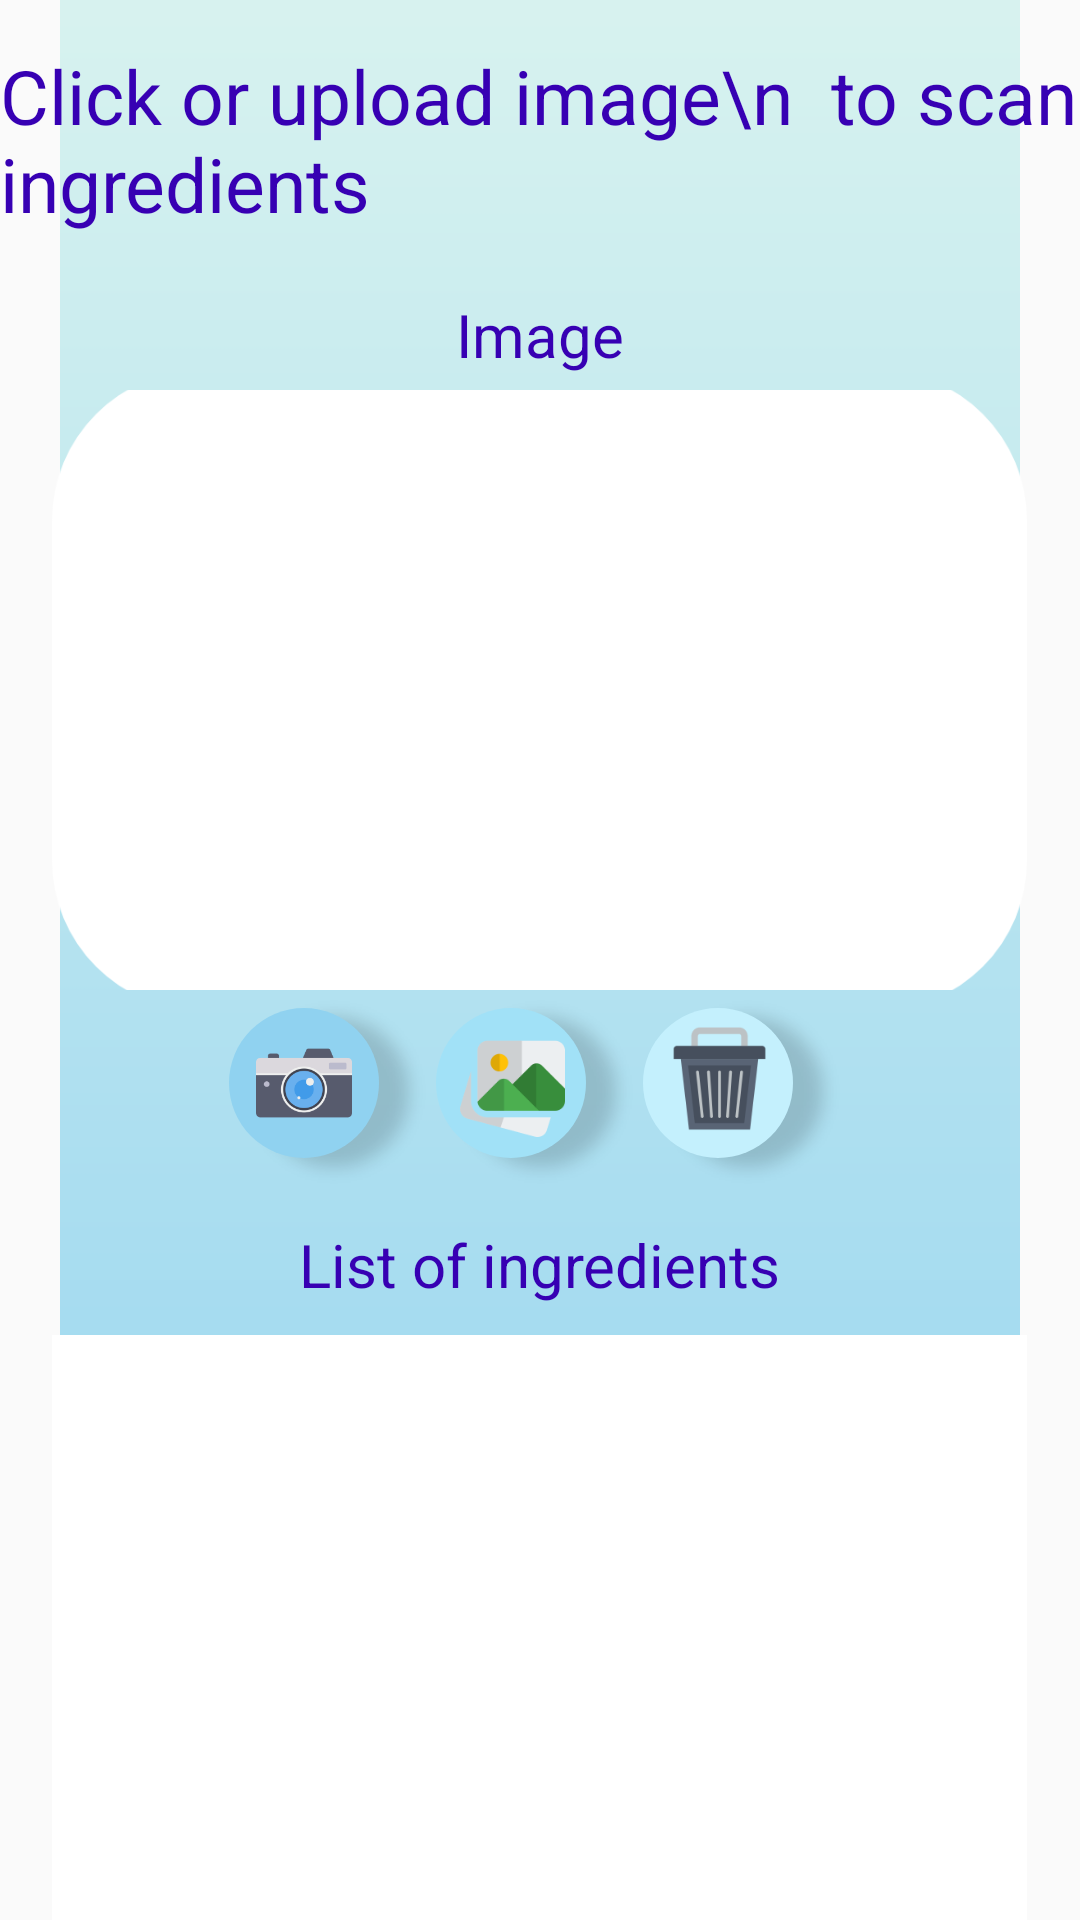

Android layout source for this screen:
<!-- AndroidManifest.xml: application theme AppTheme -->
<!-- res/layout/activity_clickpicture.xml -->
<?xml version="1.0" encoding="utf-8"?>
<RelativeLayout xmlns:android="http://schemas.android.com/apk/res/android"
    xmlns:app="http://schemas.android.com/apk/res-auto"
    xmlns:tools="http://schemas.android.com/tools"
    android:layout_width="match_parent"
    android:layout_height="match_parent"
    tools:context=".ClickpictureActivity">

    <ImageView
        android:layout_width="match_parent"
        android:layout_height="match_parent"
        android:src="@drawable/clickpicturebg"></ImageView>

    <LinearLayout
        android:id="@+id/linearlayout"
        android:layout_width="fill_parent"
        android:layout_height="fill_parent"
        android:layout_alignParentTop="true"
        android:layout_centerHorizontal="true"
        android:orientation="vertical">

        <TextView
            android:layout_width="wrap_content"
            android:layout_height="wrap_content"
            android:text="Click or upload image\n  to scan ingredients"
            android:layout_gravity="center"
            android:textColor="@color/colorPrimaryDark"
            android:textSize="25dp"
            android:layout_marginTop="15dp">
        </TextView>

        <TextView
            android:layout_width="wrap_content"
            android:layout_height="wrap_content"
            android:text="Image"
            android:layout_gravity="center"
            android:textColor="@color/colorPrimaryDark"
            android:textSize="20dp"
            android:paddingTop="20dp"
            android:layout_marginBottom="5dp">
        </TextView>


















        <ImageView
            android:id="@+id/ingredientimagebox"
            android:layout_width="325dp"
            android:layout_height="200dp"
            android:src="@drawable/imagebox"
            android:layout_gravity="center"
            android:scaleType="centerCrop">
        </ImageView>


        <TableLayout
            android:layout_width="wrap_content"
            android:layout_height="wrap_content"
            android:layout_gravity="center">

            <TableRow>

                <ImageButton
                    android:id="@+id/cameraBtn"
                    android:layout_width="wrap_content"
                    android:layout_height="wrap_content"
                    android:src="@drawable/cameraicon"
                    android:background="#00000000"
                    android:layout_column="1">
                </ImageButton>

                <ImageButton
                    android:id="@+id/galleryBtn"
                    android:layout_width="wrap_content"
                    android:layout_height="wrap_content"
                    android:src="@drawable/galleryicon"
                    android:background="#00000000"
                    android:layout_column="2">
                </ImageButton>

                <ImageButton
                    android:id="@+id/trashBtn"
                    android:layout_width="wrap_content"
                    android:layout_height="wrap_content"
                    android:src="@drawable/trashicon"
                    android:background="#00000000"
                    android:layout_column="3">
                </ImageButton>

            </TableRow>

        </TableLayout>

        <TextView
            android:layout_width="wrap_content"
            android:layout_height="wrap_content"
            android:text="List of ingredients"
            android:layout_gravity="center"
            android:textColor="@color/colorPrimaryDark"
            android:textSize="20dp"
            android:layout_marginTop="10dp">
        </TextView>









        <EditText
            android:id="@+id/ingredientsbox"
            android:layout_width="325dp"
            android:layout_height="200dp"
            android:layout_gravity="center"
            android:background="@color/white"
            android:layout_marginTop="10dp"
            android:inputType="textMultiLine"
            android:overScrollMode="always"
            android:scrollbarStyle="insideInset"
            android:scrollbars="vertical"
            android:lines="6"
            android:scrollHorizontally="false"
            android:gravity="top|left" />


        <ImageButton
            android:layout_width="wrap_content"
            android:layout_height="wrap_content"
            android:src="@drawable/submitbutton"
            android:background="#00000000"
            android:layout_gravity="center"
            android:paddingTop="10dp"
            android:clickable="true">
        </ImageButton>

    </LinearLayout>
</RelativeLayout>
<!-- resources referenced by this layout -->
<resources>
  <!-- drawable cameraicon: png bitmap (drawable-hdpi, 5500 bytes) -->
  <!-- drawable clickpicturebg: png bitmap (drawable-hdpi, 20638 bytes) -->
  <!-- drawable galleryicon: png bitmap (drawable-hdpi, 5940 bytes) -->
  <!-- drawable imagebox: png bitmap (drawable-hdpi, 7556 bytes) -->
  <!-- drawable ingredientsbox: png bitmap (drawable-hdpi, 6968 bytes) -->
  <!-- drawable submitbutton: png bitmap (drawable-hdpi, 5906 bytes) -->
  <!-- drawable trashicon: png bitmap (drawable-hdpi, 6803 bytes) -->
  <style name="AppTheme" parent="Theme.AppCompat.Light.NoActionBar">
          
          <item name="colorPrimary">@color/colorPrimary</item>
          <item name="colorPrimaryDark">@color/colorPrimaryDark</item>
          <item name="colorAccent">@color/colorAccent</item>
      </style>
  <!-- not gathered from this repository: default colours our renderer supplied (Android Studio template values) -->
  <color name="white">#FFFFFFFF</color>
  <color name="colorPrimary">#FF6200EE</color>
  <color name="colorPrimaryDark">#FF3700B3</color>
  <color name="colorAccent">#FF03DAC5</color>
</resources>
